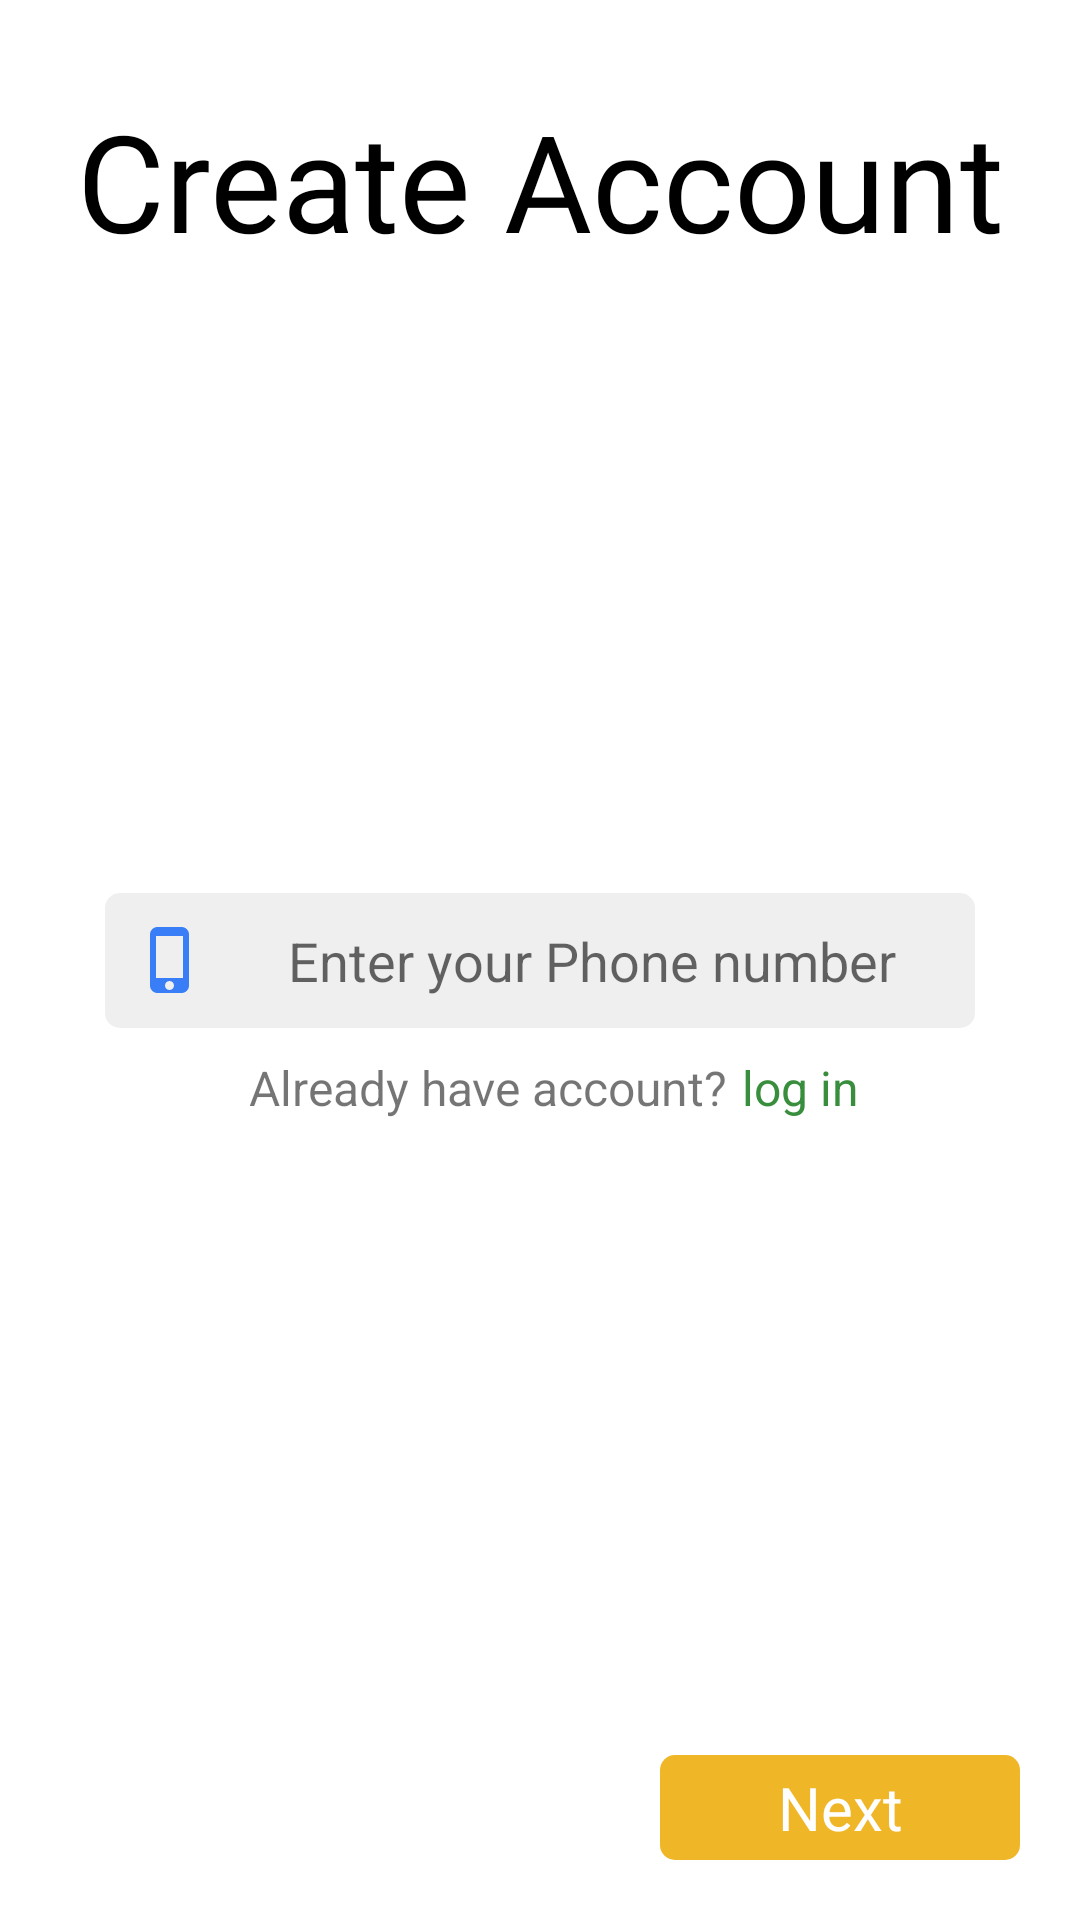

Reconstruct the res/layout file that produces this screen, plus the resources it refers to.
<!-- AndroidManifest.xml: application theme Theme.Sikka -->
<!-- res/layout/create_account.xml -->
<?xml version="1.0" encoding="utf-8"?>
<androidx.constraintlayout.widget.ConstraintLayout xmlns:android="http://schemas.android.com/apk/res/android"
    xmlns:app="http://schemas.android.com/apk/res-auto"
    xmlns:tools="http://schemas.android.com/tools"
    android:layout_width="match_parent"
    android:layout_height="match_parent"
    tools:context=".create_account">



    <TextView
        android:id="@+id/textView5"
        android:layout_width="match_parent"
        android:layout_height="wrap_content"
        android:layout_marginTop="30sp"
        android:fontFamily="@font/jaldi_bold"
        android:gravity="center"
        android:text="Create Account"
        android:textColor="@color/black"
        android:textSize="45sp"
        app:layout_constraintEnd_toEndOf="parent"
        app:layout_constraintStart_toStartOf="parent"
        app:layout_constraintTop_toTopOf="parent" />

    <EditText
        android:id="@+id/editText"
        android:layout_width="250dp"
        android:layout_height="wrap_content"
        android:gravity="center"
        android:hint="Enter code "
        android:visibility="gone"
        app:layout_constraintBottom_toBottomOf="parent"
        app:layout_constraintEnd_toEndOf="parent"
        app:layout_constraintStart_toStartOf="parent"
        app:layout_constraintTop_toTopOf="parent" />

    <TextView
        android:id="@+id/tvtimer"
        android:layout_width="wrap_content"
        android:layout_height="wrap_content"
        android:layout_marginTop="5dp"
        android:layout_marginEnd="5dp"
        android:text="00:60"
        android:textSize="15sp"
        android:visibility="gone"
        app:layout_constraintEnd_toEndOf="@+id/editText"
        app:layout_constraintTop_toBottomOf="@+id/editText" />

    <EditText
        android:id="@+id/edt_phoneNumber"
        android:layout_width="match_parent"
        android:layout_height="45dp"
        android:layout_marginStart="35dp"
        android:paddingStart="10dp"
        android:layout_marginEnd="35dp"
        android:background="@drawable/edittxt_bg"
        android:drawableStart="@drawable/phoneicon"
        android:gravity="center"
        android:hint="Enter your Phone number"
        android:inputType="number"
        android:maxLength="11"
        android:visibility="visible"
        app:layout_constraintBottom_toBottomOf="parent"
        app:layout_constraintEnd_toEndOf="parent"
        app:layout_constraintStart_toStartOf="parent"
        app:layout_constraintTop_toTopOf="parent" />

    <TextView
        android:id="@+id/textView4"
        android:layout_width="wrap_content"
        android:layout_height="wrap_content"
        android:text="Already have account?"
        android:textSize="16sp"
        android:layout_marginTop="50dp"
        app:layout_constraintBottom_toTopOf="@+id/tvnxt"
        app:layout_constraintEnd_toEndOf="@+id/edt_phoneNumber"
        app:layout_constraintStart_toStartOf="parent"
        app:layout_constraintTop_toBottomOf="@+id/textView5" />

    <TextView
        android:id="@+id/tvlogin"
        android:layout_width="wrap_content"
        android:layout_height="wrap_content"
        android:text="log in"
        android:textColor="@color/green"
        android:textSize="16sp"
        android:layout_marginStart="5dp"
        app:layout_constraintBottom_toBottomOf="@+id/textView4"
        app:layout_constraintStart_toEndOf="@+id/textView4"
        app:layout_constraintTop_toTopOf="@+id/textView4" />

    <TextView
        android:id="@+id/tvnxt"
        android:layout_width="120dp"
        android:layout_height="35sp"
        android:layout_marginEnd="20dp"
        android:layout_marginBottom="20dp"
        android:background="@drawable/button_bg"
        android:gravity="center"
        android:paddingTop="0dp"
        android:text="Next"
        android:textColor="@color/white"
        android:textSize="20sp"
        app:layout_constraintBottom_toBottomOf="parent"
        app:layout_constraintEnd_toEndOf="parent" />

    <TextView
        android:id="@+id/tvnexttwo"
        android:layout_width="120dp"
        android:layout_height="35sp"
        android:layout_marginEnd="20dp"
        android:layout_marginBottom="20dp"
        android:background="@drawable/button_bg"
        android:gravity="center"
        android:paddingTop="0dp"
        android:text="Next"
        android:textColor="@color/white"
        android:textSize="20sp"
        android:visibility="gone"
        app:layout_constraintBottom_toBottomOf="parent"
        app:layout_constraintEnd_toEndOf="parent" />

</androidx.constraintlayout.widget.ConstraintLayout>
<!-- resources referenced by this layout -->
<resources>
  <color name="black">#000000</color>
  <color name="green">#388E3C</color>
  <color name="white">#FFFFFF</color>
  <!-- drawable button_bg (drawable) -->
  <?xml version="1.0" encoding="utf-8"?>
  <shape xmlns:android="http://schemas.android.com/apk/res/android">
      <corners android:radius="5dp" />
      <solid android:color="@color/purple_500"/>
  </shape>
  <!-- drawable edittxt_bg (drawable) -->
  <?xml version="1.0" encoding="utf-8"?>
  <shape xmlns:android="http://schemas.android.com/apk/res/android">
      <corners android:radius="5dp" />
      <solid android:color="@color/white_two"/>
  </shape>
  <!-- drawable phoneicon (drawable) -->
  <vector android:height="24dp" android:tint="#397EF6"
      android:viewportHeight="24" android:viewportWidth="24"
      android:width="24dp" xmlns:android="http://schemas.android.com/apk/res/android">
      <path android:fillColor="@android:color/white" android:pathData="M15.5,1h-8C6.12,1 5,2.12 5,3.5v17C5,21.88 6.12,23 7.5,23h8c1.38,0 2.5,-1.12 2.5,-2.5v-17C18,2.12 16.88,1 15.5,1zM11.5,22c-0.83,0 -1.5,-0.67 -1.5,-1.5s0.67,-1.5 1.5,-1.5 1.5,0.67 1.5,1.5 -0.67,1.5 -1.5,1.5zM16,18L7,18L7,4h9v14z"/>
  </vector>
  <style name="Theme.Sikka" parent="Theme.MaterialComponents.DayNight.DarkActionBar">
          
          <item name="colorPrimary">@color/black_three</item>
          <item name="colorPrimaryVariant">@color/black_four</item>
          <item name="colorOnPrimary">@color/white</item>
          
          <item name="colorSecondary">@color/teal_200</item>
          <item name="colorSecondaryVariant">@color/teal_700</item>
          <item name="colorOnSecondary">@color/black</item>
          
          <item name="android:statusBarColor" tools:targetApi="l">?attr/colorPrimaryVariant</item>
          
      </style>
  <color name="purple_500">#EFB628</color>
  <color name="white_two">#EFEFEF</color>
  <color name="black_three">#3C3F41</color>
  <color name="black_four">#575A5C</color>
  <color name="teal_200">#F57C00</color>
  <color name="teal_700">#018786</color>
</resources>
